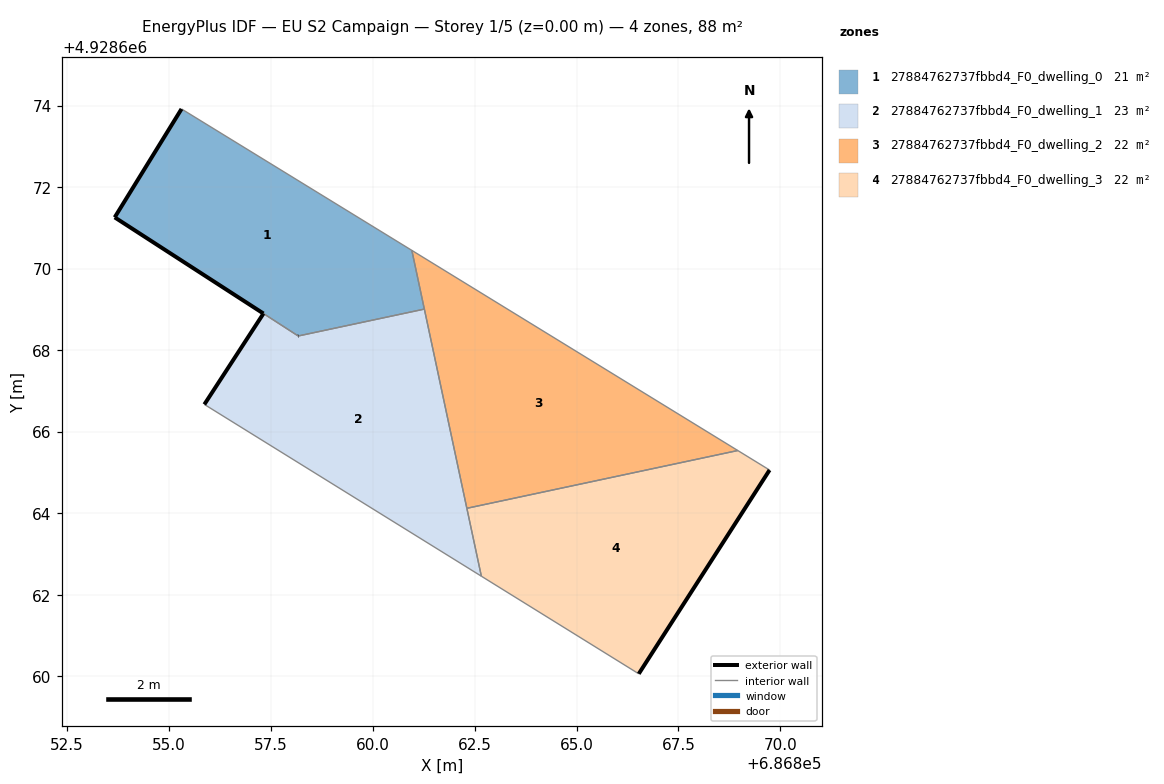
=== STOREY PLAN SPEC (per zone: floor XY polygon, exterior-wall plan segments, windows/doors) ===
zone 1: 27884762737fbbd4_F0_dwelling_0  (21.5 m²)
  floor: (686861.27, 4928669.01) (686860.96, 4928670.45) (686855.31, 4928673.92) (686853.67, 4928671.26) (686858.18, 4928668.35)
  exterior wall: (686853.67, 4928671.26) – (686855.31, 4928673.92)  [3.1 m]
  exterior wall: (686858.17, 4928668.35) – (686858.18, 4928668.35)  [0.0 m]
  exterior wall: (686857.32, 4928668.90) – (686853.67, 4928671.26)  [4.3 m]
  interior walls: 4
zone 2: 27884762737fbbd4_F0_dwelling_1  (22.5 m²)
  floor: (686862.67, 4928662.46) (686861.27, 4928669.01) (686858.17, 4928668.35) (686857.32, 4928668.90) (686855.87, 4928666.67)
  exterior wall: (686855.87, 4928666.67) – (686857.32, 4928668.90)  [2.7 m]
  exterior wall: (686858.17, 4928668.35) – (686858.18, 4928668.35)  [0.0 m]
  interior walls: 5
zone 3: 27884762737fbbd4_F0_dwelling_2  (22.0 m²)
  floor: (686868.96, 4928665.54) (686860.96, 4928670.45) (686862.31, 4928664.12)
  interior walls: 4
zone 4: 27884762737fbbd4_F0_dwelling_3  (22.0 m²)
  floor: (686866.53, 4928660.06) (686869.74, 4928665.06) (686868.96, 4928665.54) (686862.31, 4928664.12) (686862.67, 4928662.46)
  exterior wall: (686869.74, 4928665.06) – (686866.53, 4928660.06)  [5.9 m]
  interior walls: 4

=== DERIVED (storey summary) ===
Building: EU S2 Campaign
Storey: 1 of 5  (floor level z = 0.00 m)
Storey gross floor area: 88.0 m²
Zones on this storey: 4
  - 27884762737fbbd4_F0_dwelling_0: floor 21.5 m²; exterior wall 7.5 m (22.4 m²); WWR 0.0%
  - 27884762737fbbd4_F0_dwelling_1: floor 22.5 m²; exterior wall 2.7 m (8.0 m²); WWR 0.0%
  - 27884762737fbbd4_F0_dwelling_2: floor 22.0 m²
  - 27884762737fbbd4_F0_dwelling_3: floor 22.0 m²; exterior wall 5.9 m (17.8 m²); WWR 0.0%
Zone adjacency (shared interzone walls):
  - 27884762737fbbd4_F0_dwelling_0 ↔ 27884762737fbbd4_F0_dwelling_1
  - 27884762737fbbd4_F0_dwelling_0 ↔ 27884762737fbbd4_F0_dwelling_2
  - 27884762737fbbd4_F0_dwelling_1 ↔ 27884762737fbbd4_F0_dwelling_2
  - 27884762737fbbd4_F0_dwelling_1 ↔ 27884762737fbbd4_F0_dwelling_3
  - 27884762737fbbd4_F0_dwelling_2 ↔ 27884762737fbbd4_F0_dwelling_3